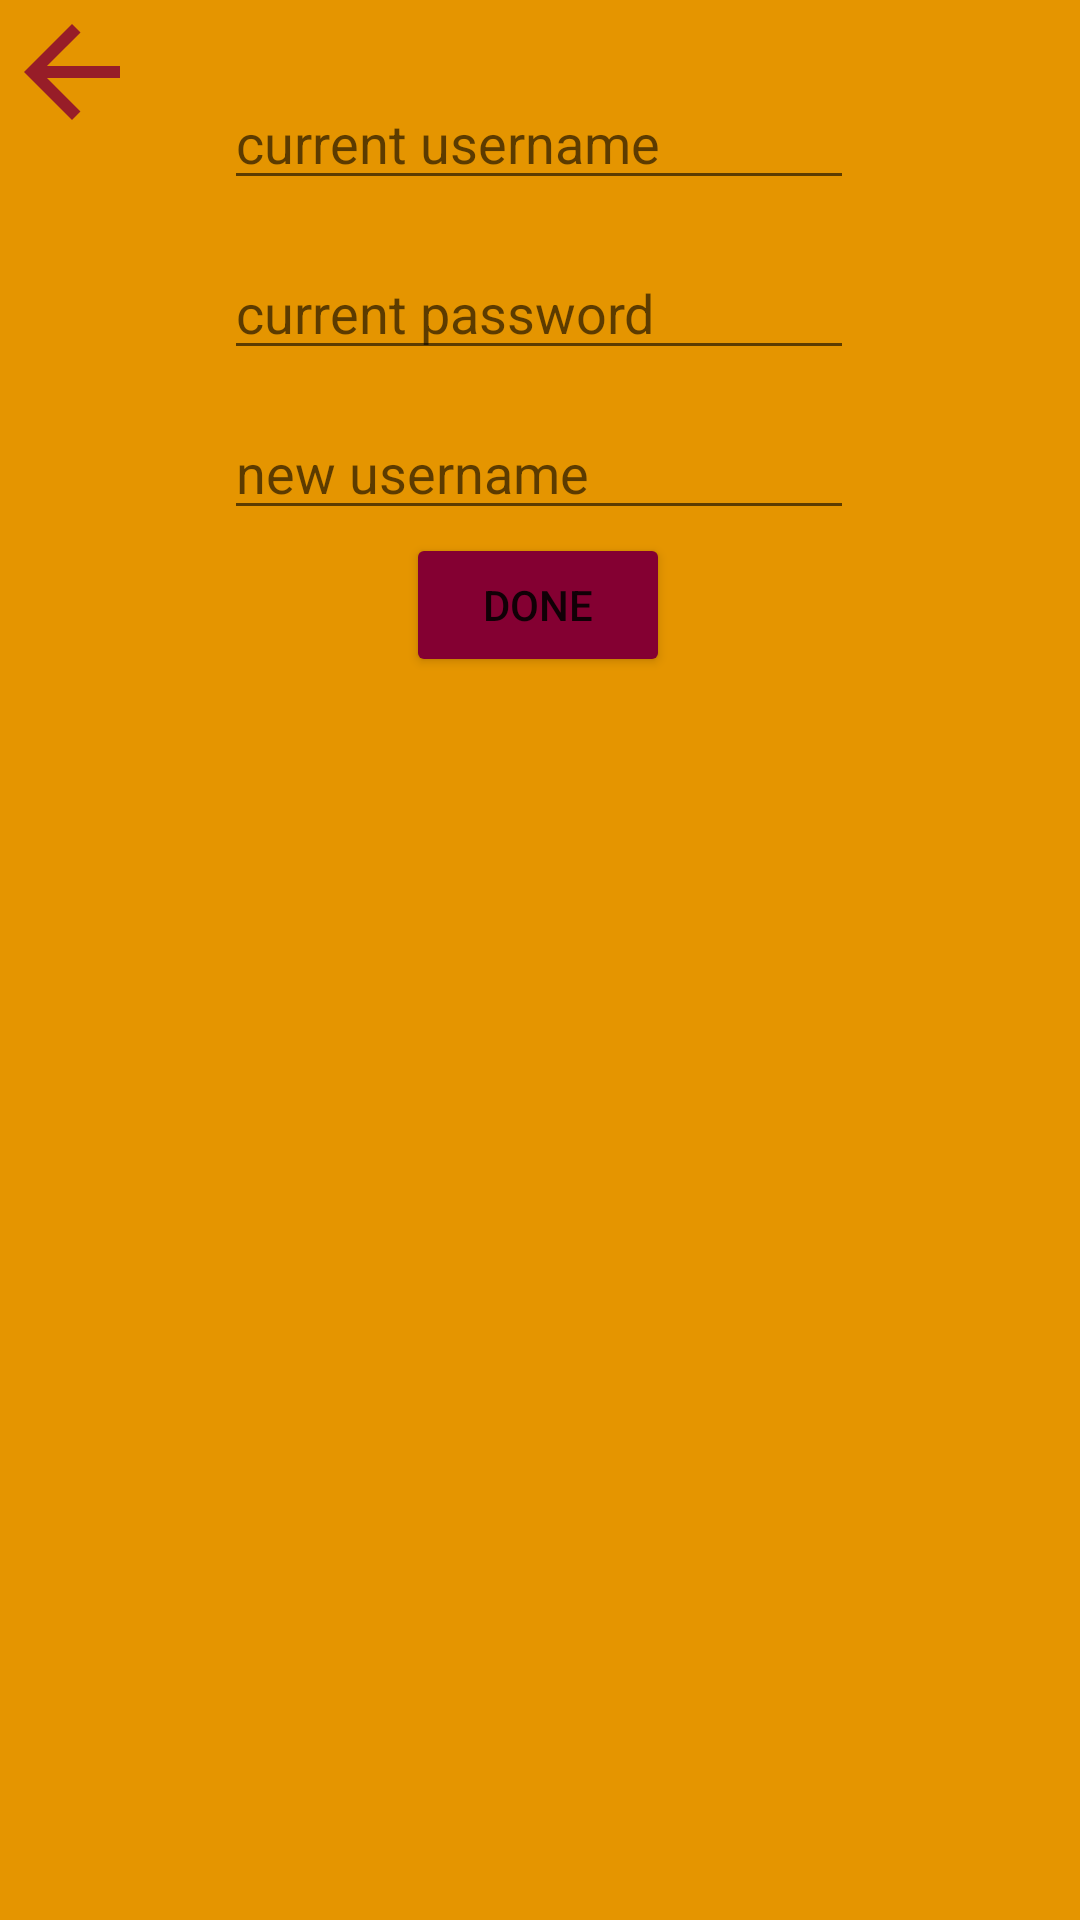

Layout XML and referenced resources for this Android screen:
<!-- AndroidManifest.xml: application theme Theme.Garage -->
<!-- res/layout/popup_window_change_username.xml -->
<?xml version="1.0" encoding="utf-8"?>
<RelativeLayout
    xmlns:android="http://schemas.android.com/apk/res/android"
    xmlns:app="http://schemas.android.com/apk/res-auto"
    xmlns:tools="http://schemas.android.com/tools"
    android:layout_width="wrap_content"
    android:layout_height="wrap_content"
    android:background="@color/popup_color">

    <androidx.constraintlayout.widget.ConstraintLayout
        android:layout_width="match_parent"
        android:layout_height="267dp">


        <ImageView
            android:id="@+id/back_image_button"
            android:layout_width="wrap_content"
            android:layout_height="wrap_content"
            android:layout_gravity="bottom|end"
            android:layout_margin="@dimen/fab_margin"
            android:scrollbarSize="@android:dimen/app_icon_size"
            android:src="@drawable/back_arrow"
            app:layout_constraintBottom_toBottomOf="parent"
            app:layout_constraintEnd_toEndOf="parent"
            app:layout_constraintHorizontal_bias="0.0"
            app:layout_constraintStart_toStartOf="parent"
            app:layout_constraintTop_toTopOf="parent"
            app:layout_constraintVertical_bias="0.0"
            tools:ignore="MissingConstraints" />

        <EditText
            android:id="@+id/current_username"
            android:layout_width="wrap_content"
            android:layout_height="wrap_content"
            android:ems="10"
            android:hint="current username"
            android:inputType="textPersonName"
            app:layout_constraintBottom_toBottomOf="parent"
            app:layout_constraintEnd_toEndOf="parent"
            app:layout_constraintHorizontal_bias="0.497"
            app:layout_constraintStart_toStartOf="parent"
            app:layout_constraintTop_toTopOf="parent"
            app:layout_constraintVertical_bias="0.112"
            tools:ignore="MissingConstraints" />

        <EditText
            android:id="@+id/current_password_username_change"
            android:layout_width="wrap_content"
            android:layout_height="wrap_content"
            android:ems="10"
            android:hint="current password"
            android:inputType="textPassword"
            android:text=""
            app:layout_constraintBottom_toBottomOf="parent"
            app:layout_constraintEnd_toEndOf="parent"
            app:layout_constraintHorizontal_bias="0.497"
            app:layout_constraintStart_toStartOf="parent"
            app:layout_constraintTop_toTopOf="parent"
            app:layout_constraintVertical_bias="0.364"
            tools:ignore="MissingConstraints" />

        <EditText
            android:id="@+id/new_username"
            android:layout_width="wrap_content"
            android:layout_height="wrap_content"
            android:ems="10"
            android:hint="new username"
            android:inputType="textPersonName"
            android:text=""
            app:layout_constraintBottom_toBottomOf="parent"
            app:layout_constraintEnd_toEndOf="parent"
            app:layout_constraintHorizontal_bias="0.497"
            app:layout_constraintStart_toStartOf="parent"
            app:layout_constraintTop_toTopOf="parent"
            app:layout_constraintVertical_bias="0.599"
            tools:ignore="MissingConstraints,TextFields" />

        <Button
            android:id="@+id/done"
            android:layout_width="wrap_content"
            android:layout_height="wrap_content"
            android:text="DONE"
            app:layout_constraintBottom_toBottomOf="parent"
            app:layout_constraintEnd_toEndOf="parent"
            app:layout_constraintHorizontal_bias="0.498"
            app:layout_constraintStart_toStartOf="parent"
            android:backgroundTint="@color/buttons_color"
            app:layout_constraintTop_toTopOf="parent"
            app:layout_constraintVertical_bias="0.812"
            tools:ignore="MissingConstraints" />

        <TextView
            android:id="@+id/error"
            android:layout_width="0dp"
            android:layout_height="15dp"
            android:text=""
            android:textColor="#DC143C"
            tools:ignore="MissingConstraints"
            tools:layout_editor_absoluteX="117dp"
            tools:layout_editor_absoluteY="236dp" />


    </androidx.constraintlayout.widget.ConstraintLayout>
</RelativeLayout>
<!-- resources referenced by this layout -->
<resources>
  <color name="buttons_color">#840032</color>
  <color name="popup_color">#e59500</color>
  <!-- drawable back_arrow (drawable-anydpi) -->
  <vector xmlns:android="http://schemas.android.com/apk/res/android"
      android:width="48dp"
      android:height="48dp"
      android:viewportWidth="24"
      android:viewportHeight="24"
      android:textColor="@color/buttons_color"
      android:alpha="0.8">
    <path
        android:fillColor="@color/buttons_color"
        android:pathData="M20,11H7.83l5.59,-5.59L12,4l-8,8 8,8 1.41,-1.41L7.83,13H20v-2z"/>
  </vector>
  <style name="Theme.Garage" parent="Theme.MaterialComponents.DayNight.DarkActionBar">
          
          <item name="colorPrimary">@color/purple_500</item>
          <item name="colorPrimaryVariant">@color/purple_700</item>
          <item name="colorOnPrimary">@color/white</item>
          
          <item name="colorSecondary">@color/teal_200</item>
          <item name="colorSecondaryVariant">@color/teal_700</item>
          <item name="colorOnSecondary">@color/black</item>
          
          <item name="android:statusBarColor" tools:targetApi="l">?attr/colorPrimaryVariant</item>
          
      </style>
  <color name="purple_500">#FF6200EE</color>
  <color name="purple_700">#FF3700B3</color>
  <color name="white">#FFFFFFFF</color>
  <color name="teal_200">#FF03DAC5</color>
  <color name="teal_700">#FF018786</color>
  <color name="black">#FF000000</color>
</resources>
